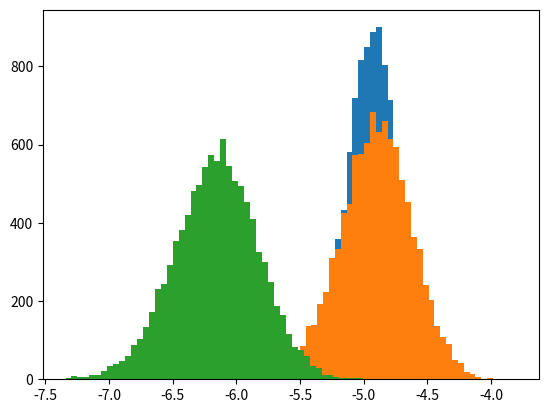

Reproduce this figure in Python.
## make a gaussian distribution, size N
from scipy.stats import norm
from random import gauss
import numpy as np
from matplotlib.pyplot import show, hist, gca

stdev=3.0
Nlength=500
monte_length=10000
var_point=5
std_correction = norm.ppf(1-var_point/100.0)

assert (var_point*monte_length/100.0)>=2.0

all_std = []
all_var = []
all_es = []
all_sigma=[]

for unused in range(monte_length):

    data=[gauss(0.0, stdev) for Unused in range(Nlength)]
    sigma_est = np.std(data)
    stdev_est = np.mean(data) - std_correction*np.std(data)
    var_est = np.percentile(data, var_point)
    small_data = [x for x in data if x <= var_est]
    es_est = np.mean(small_data)

    all_std.append(stdev_est)
    all_var.append(var_est)
    all_es.append(es_est)
    all_sigma.append(sigma_est)

hist(all_std, bins=50, range=[-6.1, -3.8])
#np.std(all_std)

hist(all_var, bins=50, range=[-6.1, -3.8])
np.std(all_var)

hist(all_es, bins=50)
